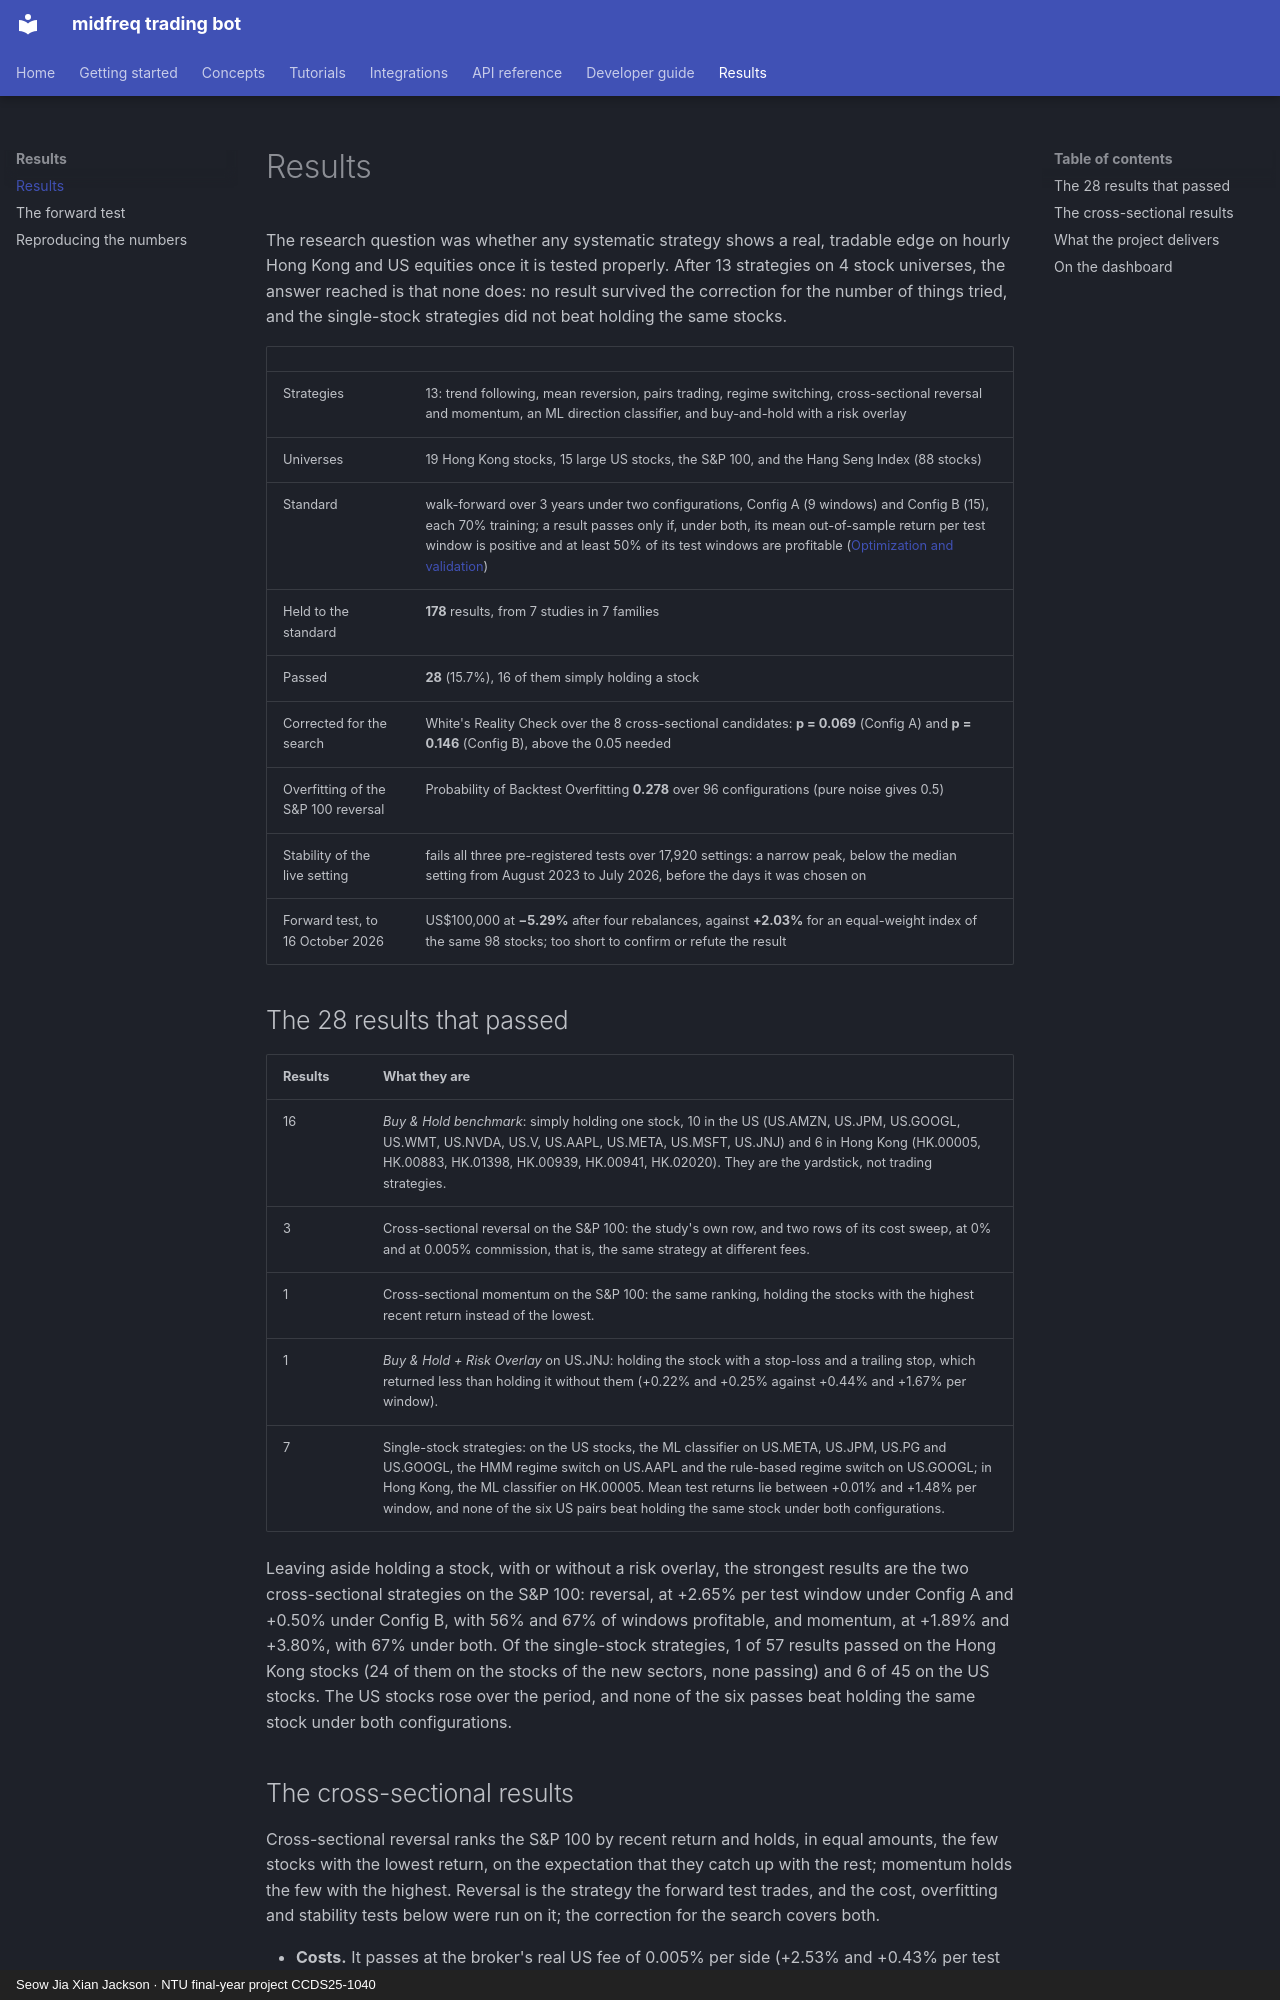

repository: JacksonSeowJX/midfreq-trading-bot · page: results/index.html · generator: mkdocs · copyright: Seow Jia Xian Jackson · NTU final-year project CCDS25-1040

# Results

The research question was whether any systematic strategy shows a real, tradable edge on hourly
Hong Kong and US equities once it is tested properly. After 13 strategies on 4 stock universes,
the answer reached is that none does: no result survived the correction for the number of
things tried, and the single-stock strategies did not beat holding the same stocks.

| | |
|---|---|
| Strategies | 13: trend following, mean reversion, pairs trading, regime switching, cross-sectional reversal and momentum, an ML direction classifier, and buy-and-hold with a risk overlay |
| Universes | 19 Hong Kong stocks, 15 large US stocks, the S&P 100, and the Hang Seng Index (88 stocks) |
| Standard | walk-forward over 3 years under two configurations, Config A (9 windows) and Config B (15), each 70% training; a result passes only if, under both, its mean out-of-sample return per test window is positive and at least 50% of its test windows are profitable ([Optimization and validation](../concepts/optimization_and_validation.md#the-two-configuration-standard)) |
| Held to the standard | **178** results, from 7 studies in 7 families |
| Passed | **28** (15.7%), 16 of them simply holding a stock |
| Corrected for the search | White's Reality Check over the 8 cross-sectional candidates: **p = 0.069** (Config A) and **p = 0.146** (Config B), above the 0.05 needed |
| Overfitting of the S&P 100 reversal | Probability of Backtest Overfitting **0.278** over 96 configurations (pure noise gives 0.5) |
| Stability of the live setting | fails all three pre-registered tests over 17,920 settings: a narrow peak, below the median setting from August 2023 to July 2026, before the days it was chosen on |
| Forward test, to 16 October 2026 | US$100,000 at **−5.29%** after four rebalances, against **+2.03%** for an equal-weight index of the same 98 stocks; too short to confirm or refute the result |

## The 28 results that passed

| Results | What they are |
|---|---|
| 16 | *Buy & Hold benchmark*: simply holding one stock, 10 in the US (US.AMZN, US.JPM, US.GOOGL, US.WMT, US.NVDA, US.V, US.AAPL, US.META, US.MSFT, US.JNJ) and 6 in Hong Kong (HK.00005, HK.00883, HK.01398, HK.00939, HK.00941, HK.02020). They are the yardstick, not trading strategies. |
| 3 | Cross-sectional reversal on the S&P 100: the study's own row, and two rows of its cost sweep, at 0% and at 0.005% commission, that is, the same strategy at different fees. |
| 1 | Cross-sectional momentum on the S&P 100: the same ranking, holding the stocks with the highest recent return instead of the lowest. |
| 1 | *Buy & Hold + Risk Overlay* on US.JNJ: holding the stock with a stop-loss and a trailing stop, which returned less than holding it without them (+0.22% and +0.25% against +0.44% and +1.67% per window). |
| 7 | Single-stock strategies: on the US stocks, the ML classifier on US.META, US.JPM, US.PG and US.GOOGL, the HMM regime switch on US.AAPL and the rule-based regime switch on US.GOOGL; in Hong Kong, the ML classifier on HK.00005. Mean test returns lie between +0.01% and +1.48% per window, and none of the six US pairs beat holding the same stock under both configurations. |

Leaving aside holding a stock, with or without a risk overlay, the strongest results are the two
cross-sectional strategies on the S&P 100: reversal, at +2.65% per test window under Config A and
+0.50% under Config B, with 56% and 67% of windows profitable, and momentum, at +1.89% and
+3.80%, with 67% under both. Of the single-stock strategies, 1 of 57 results
passed on the Hong Kong stocks (24 of them on the stocks of the new sectors, none passing) and 6
of 45 on the US stocks. The US stocks rose over the period, and none of the six passes beat
holding the same stock under both configurations.
